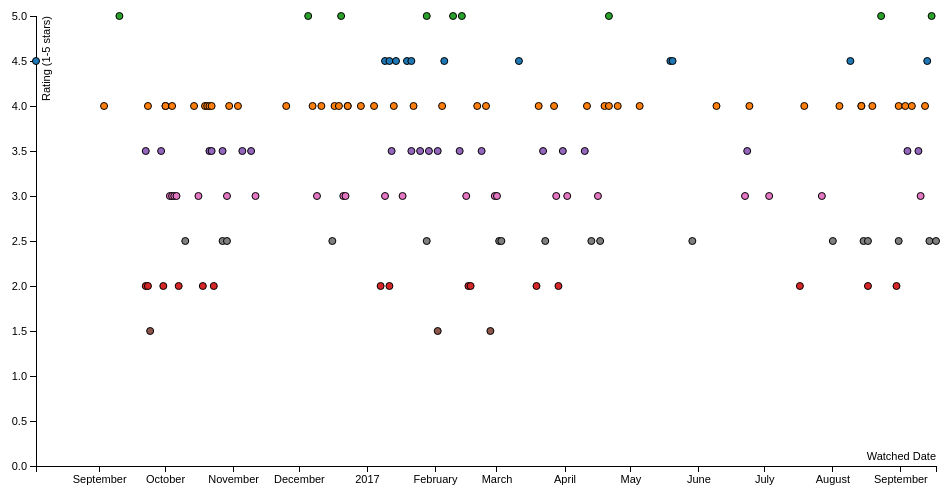
D3 v3 page, settled after 360 driven frames (6 s of simulated time); the page loaded 1 data file(s).


var margin = {top: 20, right: 20, bottom: 30, left: 40},
    width = 960 - margin.left - margin.right,
    height = 500 - margin.top - margin.bottom;

/* 
 * value accessor - returns the value to encode for a given data object.
 * scale - maps value to a visual display encoding, such as a pixel position.
 * map function - maps from data value to display value
 * axis - sets up axis
 */ 

var parseday = d3.time.format("%Y-%m-%d").parse;
// load data
d3.csv("diary.csv", function(error, data) {

  // change string (from CSV) into number format
  data.forEach(function(d) {
    d.Watched_Date = parseday(d.Watched_Date);
    console.log(d.Watched_Date);
    d["Rating"] = +d["Rating"];
//    console.log(d);
  });
// setup x 
var xValue = function(d) { return d.Watched_Date;}, // data -> value
    xScale = d3.time.scale().range([0, width]), // value -> display

    xMap = function(d) { return xScale(xValue(d));}, // data -> display
    xAxis = d3.svg.axis().scale(xScale).orient("bottom");

// setup y
var yValue = function(d) { return d["Rating"];}, // data -> value
    yScale = d3.scale.linear().range([height, 0]), // value -> display
    yMap = function(d) { return yScale(yValue(d));}, // data -> display
    yAxis = d3.svg.axis().scale(yScale).orient("left");

// setup fill color
var cValue = function(d) { return d.Rating;},
    color = d3.scale.category10();

// add the graph canvas to the body of the webpage
var svg = d3.select("body").append("svg")
    .attr("width", width + margin.left + margin.right)
    .attr("height", height + margin.top + margin.bottom)
  .append("g")
    .attr("transform", "translate(" + margin.left + "," + margin.top + ")");

// add the tooltip area to the webpage
var tooltip = d3.select("body").append("div")
    .attr("class", "tooltip")
    .style("opacity", 0);



  // don't want dots overlapping axis, so add in buffer to data domain
  //xScale.domain([d3.min(data, xValue)-1, d3.max(data, xValue)+1]);
  xScale.domain(d3.extent(data, function(d) { return d.Watched_Date; }));
  yScale.domain([d3.min(data, yValue) - 1.5, d3.max(data, yValue)]);

  // x-axis
  svg.append("g")
      .attr("class", "x axis")
      .attr("transform", "translate(0," + height + ")")
      .call(xAxis)
    .append("text")
      .attr("class", "label")
      .attr("x", width)
      .attr("y", -6)
      .style("text-anchor", "end")
      .text("Watched Date");

  // y-axis
  svg.append("g")
      .attr("class", "y axis")
      .call(yAxis)
    .append("text")
      .attr("class", "label")
      .attr("transform", "rotate(-90)")
      .attr("y", 6)
      .attr("dy", ".71em")
      .style("text-anchor", "end")
      .text("Rating (1-5 stars)");

  // draw dots
  svg.selectAll(".dot")
      .data(data)
    .enter().append("circle")
      .attr("class", "dot")
      .attr("r", 3.5)
      .attr("cx", xMap)
      .attr("cy", yMap)
      .style("fill", function(d) { return color(cValue(d));}) 
      .on("mouseover", function(d) {

d3.select(this).attr("r", 10).style("fill", "red");

          tooltip.transition()
               .duration(200)
               .style("opacity", .9);
          tooltip.html(d["Name"]) //+ "<br/> (" + d["Watched_Date"] + ")")
               .style("left", (d3.event.pageX + 5) + "px")
               .style("top", (d3.event.pageY - 28) + "px");
      })
      .on("mouseout", function(d) {

        d3.select(this).attr("r", 3.5).style("fill", function(d) { return color(cValue(d));});
          tooltip.transition()
               .duration(500)
               .style("opacity", 0);
      });

  // // draw legend
  // var legend = svg.selectAll(".legend")
  //     .data(color.domain())
  //   .enter().append("g")
  //     .attr("class", "legend")
  //     .attr("transform", function(d, i) { return "translate(0," + i * 20 + ")"; });

  // // draw legend colored rectangles
  // legend.append("rect")
  //     .attr("x", width - 18)
  //     .attr("width", 18)
  //     .attr("height", 18)
  //     .style("fill", color);

  // // draw legend text
  // legend.append("text")
  //     .attr("x", width - 24)
  //     .attr("y", 9)
  //     .attr("dy", ".35em")
  //     .style("text-anchor", "end")
  //     .text(function(d) { return d;})
});



### data: diary.csv
Date, Name, Year, Letterboxd URI, Rating, Tags, Watched_Date
2016-09-24, The Witch, 2015, https://letterboxd.com/twuyver/film/the-…, 4.5, , 2016-08-03
2016-09-24, Army of Darkness, 1992, https://letterboxd.com/twuyver/film/army…, 4, , 2016-09-03
2016-09-24, The Jungle Book, 2016, https://letterboxd.com/twuyver/film/the-…, 5, , 2016-09-10
2016-09-24, Seventh Son, 2014, https://letterboxd.com/twuyver/film/seve…, 2, netflix, 2016-09-22
2016-09-24, Hannibal, 2001, https://letterboxd.com/twuyver/film/hann…, 3.5, , 2016-09-22
2016-09-24, Blood Rage, 1987, https://letterboxd.com/twuyver/film/bloo…, 4, horror, 2016-09-23
2016-09-24, Star Wars: Episode I - The Phantom Menac…, 1999, https://letterboxd.com/twuyver/film/star…, 2, SciFi, 2016-09-23
2016-09-25, Sharknado 3: Oh Hell No!, 2015, https://letterboxd.com/twuyver/film/shar…, 1.5, , 2016-09-24
2016-09-30, Red Dragon, 2002, https://letterboxd.com/twuyver/film/red-…, 3.5, , 2016-09-29
2016-10-01, The Black Cat, 1981, https://letterboxd.com/twuyver/film/the-…, 2, Fulci, horror, 2016-09-30
2016-10-02, Green Room, 2015, https://letterboxd.com/twuyver/film/gree…, 4, , 2016-10-01
2016-10-02, Train to Busan, 2016, https://letterboxd.com/twuyver/film/trai…, 4, Zombies, Korean, Train, 2016-10-01
2016-10-04, Four of the Apocalypse, 1975, https://letterboxd.com/twuyver/film/four…, 3, fulci, western, 2016-10-03
2016-10-05, Lucy, 2014, https://letterboxd.com/twuyver/film/lucy…, 4, , 2016-10-04
2016-10-05, Wanted, 2008, https://letterboxd.com/twuyver/film/want…, 3, , 2016-10-04
2016-10-06, Resident Evil: Afterlife, 2010, https://letterboxd.com/twuyver/film/resi…, 3, zombies, Post apocalyptic, 2016-10-05
2016-10-07, Predestination, 2014, https://letterboxd.com/twuyver/film/pred…, 3, Timetravel, 2016-10-06
2016-10-08, Frozen, 2010, https://letterboxd.com/twuyver/film/froz…, 2, , 2016-10-07
2016-10-11, Stalingrad, 2013, https://letterboxd.com/twuyver/film/stal…, 2.5, war, russian, Nazi's, 2016-10-10
2016-10-15, The Magnificent Seven, 1960, https://letterboxd.com/twuyver/film/the-…, 4, western, 2016-10-14
2016-10-17, The Expendables 3, 2014, https://letterboxd.com/twuyver/film/the-…, 3, , 2016-10-16
2016-10-19, Grand Piano, 2013, https://letterboxd.com/twuyver/film/gran…, 2, , 2016-10-18
2016-10-20, 9th Company, 2005, https://letterboxd.com/twuyver/film/9th-…, 4, War, Russian, 2016-10-19
2016-10-21, Oz: The Great and Powerful, 2013, https://letterboxd.com/twuyver/film/oz-t…, 4, , 2016-10-20
2016-10-22, High-Rise, 2015, https://letterboxd.com/twuyver/film/high…, 4, Dystopian, 2016-10-21
2016-10-22, High Tension, 2003, https://letterboxd.com/twuyver/film/high…, 3.5, , 2016-10-21
2016-10-23, London Has Fallen, 2016, https://letterboxd.com/twuyver/film/lond…, 3.5, , 2016-10-22
2016-10-23, Krampus, 2015, https://letterboxd.com/twuyver/film/kram…, 4, horror, 2016-10-22
2016-10-24, A Sound of Thunder, 2005, https://letterboxd.com/twuyver/film/a-so…, 2, Timetravel, 2016-10-23
2016-10-28, Dracula Untold, 2014, https://letterboxd.com/twuyver/film/drac…, 2.5, Vampires, 2016-10-27
2016-10-28, Interview with the Vampire, 1994, https://letterboxd.com/twuyver/film/inte…, 3.5, vampires, 2016-10-27
2016-10-30, Hansel & Gretel: Witch Hunters, 2013, https://letterboxd.com/twuyver/film/hans…, 3, , 2016-10-29
2016-10-30, Van Helsing, 2004, https://letterboxd.com/twuyver/film/van-…, 2.5, vampires, 2016-10-29
2016-10-31, The Frighteners, 1996, https://letterboxd.com/twuyver/film/the-…, 4, horror, comedy, 2016-10-30
2016-11-04, The Hateful Eight, 2015, https://letterboxd.com/twuyver/film/the-…, 4, western, 2016-11-03
2016-11-07, Star Wars: Episode III - Revenge of the …, 2005, https://letterboxd.com/twuyver/film/star…, 3.5, , 2016-11-05
2016-11-12, The Siege of Jadotville, 2016, https://letterboxd.com/twuyver/film/the-…, 3.5, War, 2016-11-09
2016-11-12, Resident Evil: Extinction, 2007, https://letterboxd.com/twuyver/film/resi…, 3, zombies, Post apocalyptic, 2016-11-11
2016-11-27, Pete's Dragon, 2016, https://letterboxd.com/twuyver/film/pete…, 4, , 2016-11-25
2016-12-06, The Dark Knight, 2008, https://letterboxd.com/twuyver/film/the-…, 5, Superhero, 2016-12-05
2016-12-08, Tucker and Dale vs Evil, 2010, https://letterboxd.com/twuyver/film/tuck…, 4, horror, comedy, 2016-12-07
2016-12-17, The Magnificent Seven, 2016, https://letterboxd.com/twuyver/film/the-…, 3, western, 2016-12-09
2016-12-12, Quantum of Solace, 2008, https://letterboxd.com/twuyver/film/quan…, 4, , 2016-12-11
2016-12-17, The Hobbit: The Battle of the Five Armie…, 2014, https://letterboxd.com/twuyver/film/the-…, 2.5, Dwarfs, 2016-12-16
2016-12-18, Suicide Squad, 2016, https://letterboxd.com/twuyver/film/suic…, 4, Superhero, 2016-12-17
2016-12-20, Miss Peregrine's Home for Peculiar Child…, 2016, https://letterboxd.com/twuyver/film/miss…, 4, Timetravel, 2016-12-19
2016-12-23, Rogue One: A Star Wars Story, 2016, https://letterboxd.com/twuyver/film/rogu…, 5, SciFi, 2016-12-20
2016-12-22, Spectral, 2016, https://letterboxd.com/twuyver/film/spec…, 3, netflix, War, 2016-12-21
2016-12-23, 22 Bullets, 2010, https://letterboxd.com/twuyver/film/22-b…, 3, French, Gangster, 2016-12-22
2016-12-24, A Christmas Carol, 2009, https://letterboxd.com/twuyver/film/a-ch…, 4, , 2016-12-23
2016-12-24, Gremlins, 1984, https://letterboxd.com/twuyver/film/grem…, 4, horror, comedy, 2016-12-23
2016-12-30, John Wick, 2014, https://letterboxd.com/twuyver/film/john…, 4, , 2016-12-29
2017-01-04, Tremors, 1990, https://letterboxd.com/twuyver/film/trem…, 4, horror, comedy, 2017-01-04
2017-01-08, Jurassic World, 2015, https://letterboxd.com/twuyver/film/jura…, 2, , 2017-01-07
2017-01-10, He Never Died, 2015, https://letterboxd.com/twuyver/film/he-n…, 3, horror, vampires, 2017-01-09
2017-01-10, Back to the Future Part II, 1989, https://letterboxd.com/twuyver/film/back…, 4.5, Timetravel, comedy, 2017-01-09
2017-01-12, Children of Men, 2006, https://letterboxd.com/twuyver/film/chil…, 4.5, Post apocalyptic, 2017-01-11
2017-01-12, Clash of the Titans, 2010, https://letterboxd.com/twuyver/film/clas…, 2, , 2017-01-11
… [head cut at 6 KiB]